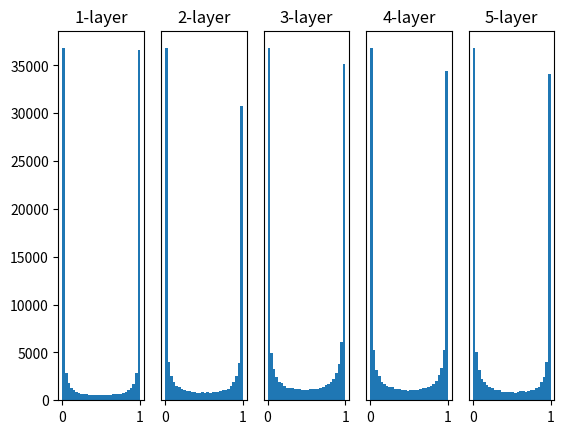

Write Python code to recreate this figure.
# coding: utf-8
import numpy as np
import matplotlib.pyplot as plt


def sigmoid(x):
    return 1 / (1 + np.exp(-x))


def ReLU(x):
    return np.maximum(0, x)


def tanh(x):
    return np.tanh(x)


input_data = np.random.randn(1000, 100)  # 1000个数据
node_num = 100  # 各隐藏层的节点（神经元）数
hidden_layer_size = 5  # 隐藏层有5层
activations = {}  # 激活值的结果保存在这里

x = input_data

for i in range(hidden_layer_size):
    if i != 0:
        x = activations[i - 1]

    # 尝试不同的初始值
    w = np.random.randn(node_num, node_num) * 1
    # w = np.random.randn(node_num, node_num) * 0.01
    # w = np.random.randn(node_num, node_num) * np.sqrt(1.0 / node_num)
    # w = np.random.randn(node_num, node_num) * np.sqrt(2.0 / node_num)

    a = np.dot(x, w)

    # 尝试不同种类的激活函数
    z = sigmoid(a)
    # z = ReLU(a)
    # z = tanh(a)

    activations[i] = z

# 绘制直方图
for i, a in activations.items():
    plt.subplot(1, len(activations), i + 1)
    plt.title(str(i + 1) + "-layer")
    if i != 0:
        plt.yticks([], [])
    # plt.xlim(0.1, 1)
    # plt.ylim(0, 7000)
    plt.hist(a.flatten(), 30, range=(0, 1))
plt.show()
